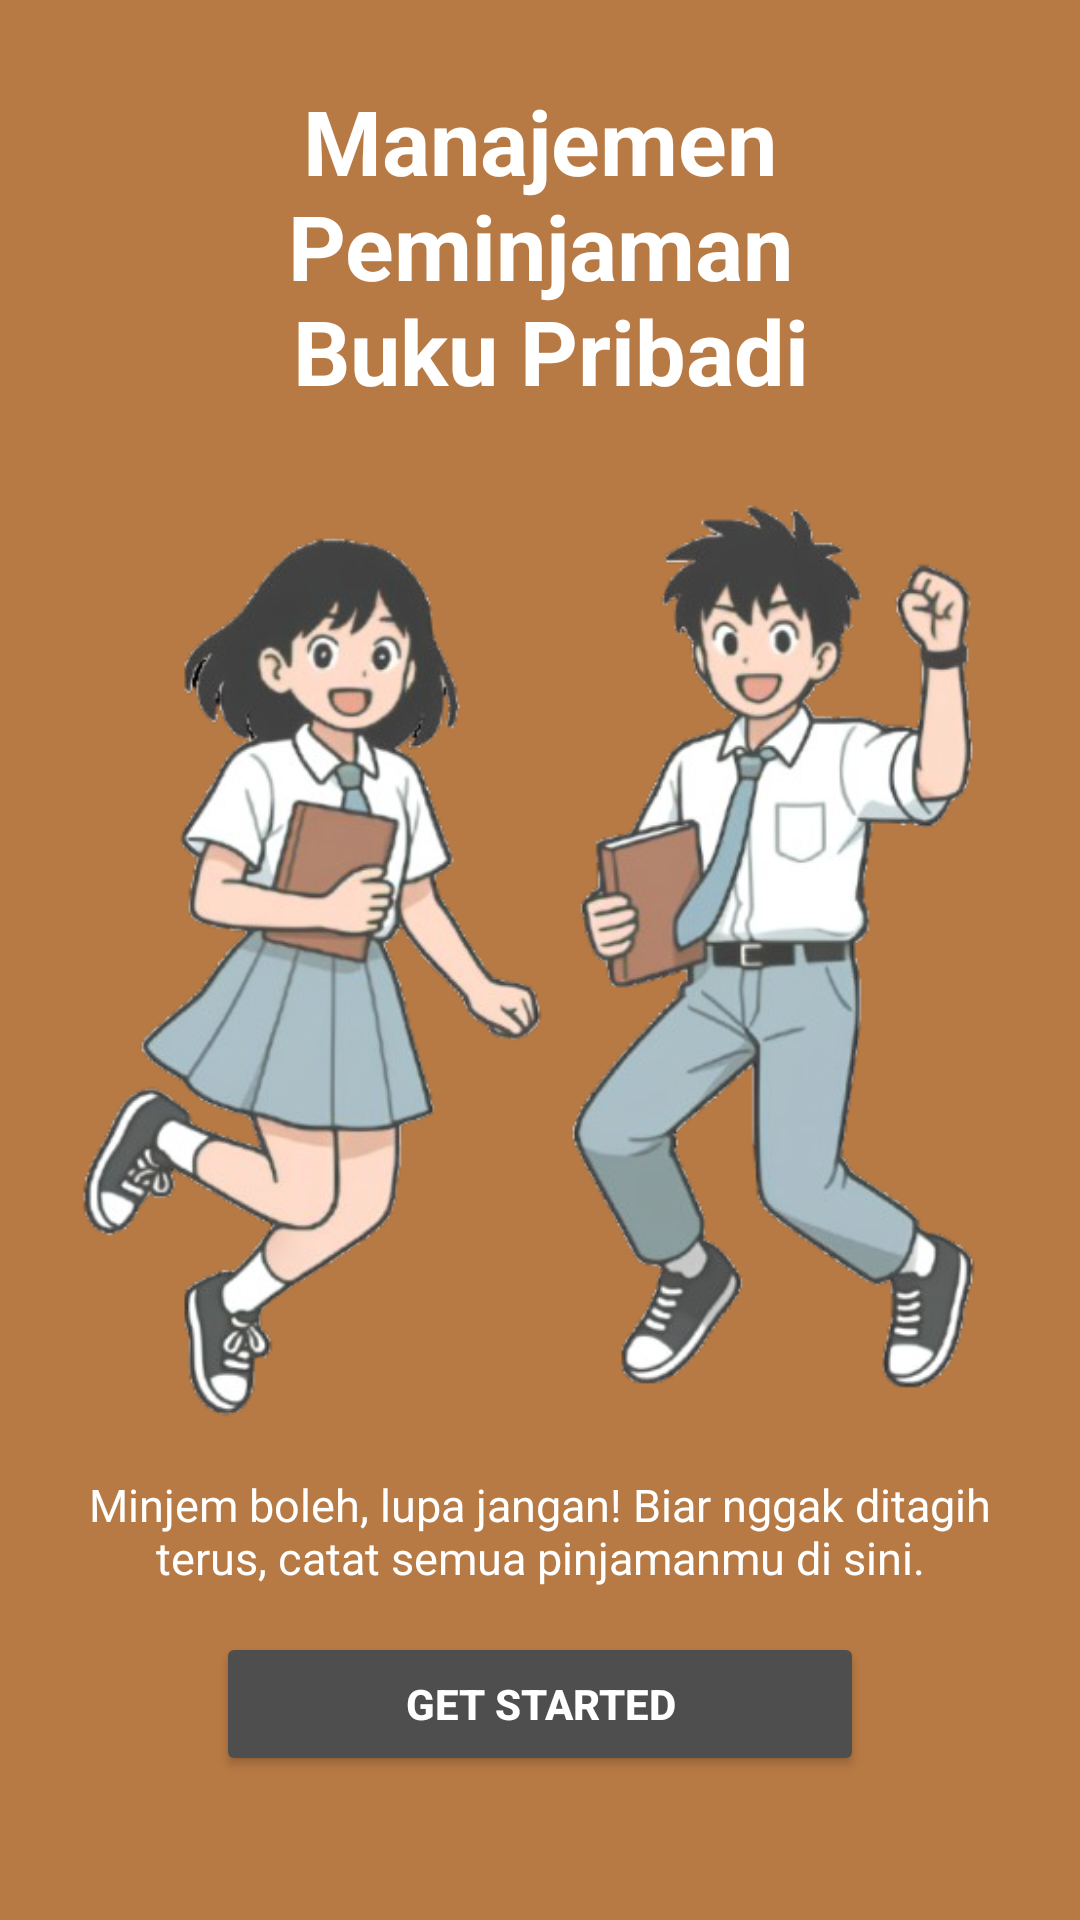

The Android layout XML behind this screen, and the referenced resources:
<!-- AndroidManifest.xml: application theme Theme.Projekprg6 -->
<!-- res/layout/activity_main.xml -->
<androidx.constraintlayout.widget.ConstraintLayout
    xmlns:android="http://schemas.android.com/apk/res/android"
    xmlns:app="http://schemas.android.com/apk/res-auto"
    android:id="@+id/main_layout"
    android:layout_width="match_parent"
    android:layout_height="match_parent"
    android:background="#B87A44"
    android:padding="24dp">

    <TextView
        android:id="@+id/main_title"
        android:layout_width="0dp"
        android:layout_height="wrap_content"
        android:text="@string/main_title"
        android:textSize="30sp"
        android:textStyle="bold"
        android:textColor="#FFFFFF"
        android:gravity="center"
        app:layout_constraintStart_toStartOf="parent"
        app:layout_constraintEnd_toEndOf="parent"
        app:layout_constraintTop_toTopOf="parent"
        app:layout_constraintBottom_toTopOf="@id/main_image"
        android:layout_marginBottom="12dp"/>

    <ImageView
        android:id="@+id/main_image"
        android:layout_width="325dp"
        android:layout_height="325dp"
        android:src="@drawable/ic_book_girl_boy"
        app:layout_constraintStart_toStartOf="parent"
        app:layout_constraintEnd_toEndOf="parent"
        app:layout_constraintTop_toBottomOf="@id/main_title"
        app:layout_constraintBottom_toTopOf="@id/main_description"
        android:layout_marginBottom="12dp"/>

    <TextView
        android:id="@+id/main_description"
        android:layout_width="0dp"
        android:layout_height="wrap_content"
        android:layout_marginBottom="12dp"
        android:gravity="center"
        android:text="@string/main_description"
        android:textColor="#FFFFFF"
        android:textSize="15sp"
        app:layout_constraintBottom_toTopOf="@id/btn_started"
        app:layout_constraintEnd_toEndOf="parent"
        app:layout_constraintStart_toStartOf="parent"
        app:layout_constraintTop_toBottomOf="@id/main_image" />

    <Button
        android:id="@+id/btn_started"
        android:layout_width="0dp"
        android:layout_height="wrap_content"
        android:text="@string/btn_started"
        android:textColor="#FFFFFF"
        android:backgroundTint="#4E4E4E"
        android:textStyle="bold"
        android:padding="12dp"
        android:layout_marginStart="48dp"
        android:layout_marginEnd="48dp"
        android:layout_marginBottom="24dp"
        app:layout_constraintStart_toStartOf="parent"
        app:layout_constraintEnd_toEndOf="parent"
        app:layout_constraintBottom_toBottomOf="parent" />

</androidx.constraintlayout.widget.ConstraintLayout>
<!-- resources referenced by this layout -->
<resources>
  <!-- drawable ic_book_girl_boy: png bitmap (drawable, 221087 bytes) -->
  <string name="btn_started">Get Started</string>
  <string name="main_description">Minjem boleh, lupa jangan! Biar nggak ditagih terus, catat semua pinjamanmu di sini.</string>
  <string name="main_title">Manajemen Peminjaman\n Buku Pribadi</string>
  <style name="Theme.Projekprg6" parent="Base.Theme.Projekprg6" />
  <style name="Base.Theme.Projekprg6" parent="Theme.Material3.DayNight.NoActionBar">
          
          
      </style>
</resources>
